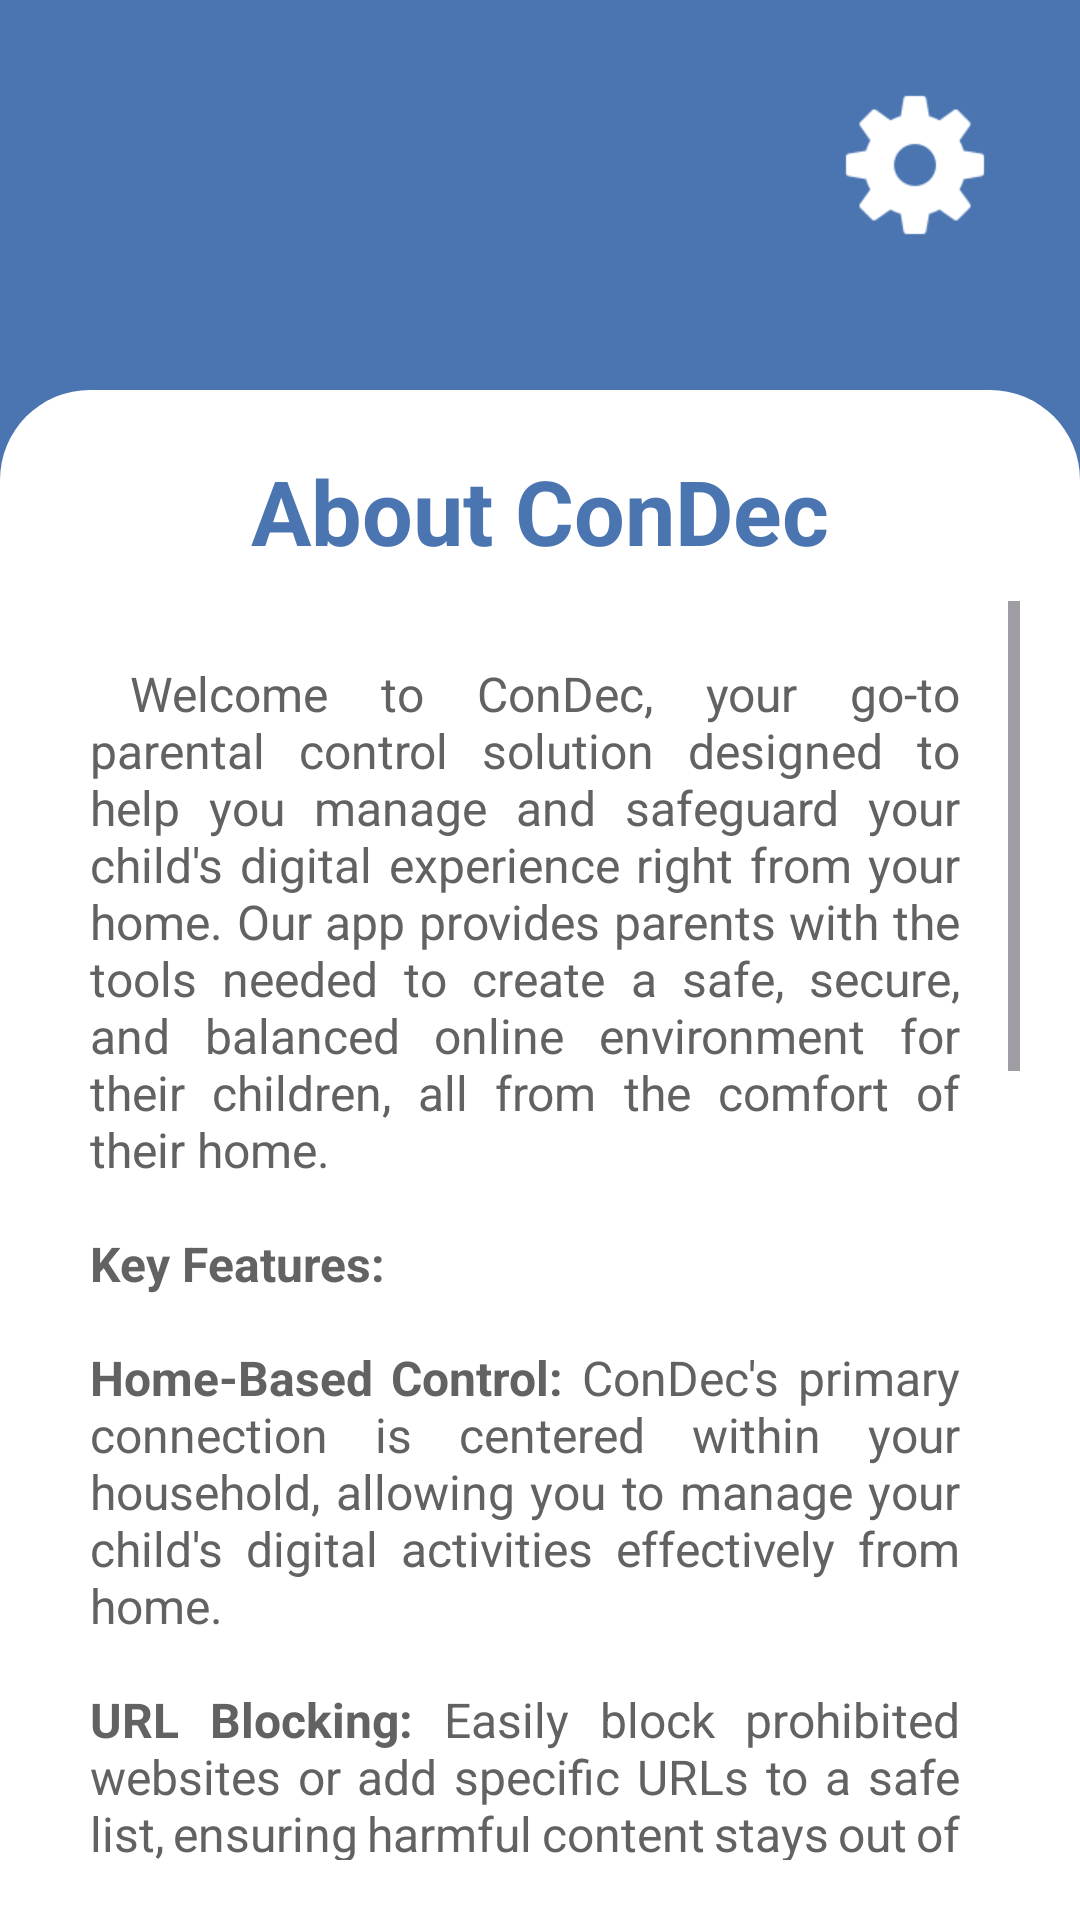

This screen was rendered from an Android layout file. Write that file and the resources it references.
<!-- AndroidManifest.xml: application theme Theme.ConDec -->
<!-- res/layout/layout_about_condec.xml -->
<?xml version="1.0" encoding="utf-8"?>
<androidx.constraintlayout.widget.ConstraintLayout xmlns:android="http://schemas.android.com/apk/res/android"
    xmlns:app="http://schemas.android.com/apk/res-auto"
    android:layout_width="match_parent"
    android:layout_height="match_parent"
    android:background="@color/blue_main_background">

    <ImageView
        android:id="@+id/imageView13"
        android:layout_width="50dp"
        android:layout_height="50dp"
        android:layout_marginTop="30dp"
        android:layout_marginEnd="30dp"
        app:layout_constraintEnd_toEndOf="parent"
        app:layout_constraintTop_toTopOf="parent"
        app:srcCompat="@drawable/icon_settings" />

    <ImageButton
        android:id="@+id/btnAboutCondecBack"
        android:layout_width="wrap_content"
        android:layout_height="64dp"
        android:layout_marginStart="15dp"
        android:layout_marginTop="15dp"
        android:background="@color/transparent"
        app:layout_constraintBottom_toTopOf="@+id/constraintLayout9"
        app:layout_constraintEnd_toStartOf="@+id/imageView13"
        app:layout_constraintHorizontal_bias="0.0"
        app:layout_constraintStart_toStartOf="parent"
        app:layout_constraintTop_toTopOf="parent"
        app:layout_constraintVertical_bias="0.0"
        app:srcCompat="@drawable/icon_back" />

    <androidx.constraintlayout.widget.ConstraintLayout
        android:id="@+id/constraintLayout9"
        android:layout_width="0dp"
        android:layout_height="0dp"
        android:layout_marginTop="50dp"
        android:background="@drawable/layout_white_top_corners"
        android:padding="10dp"
        app:layout_constraintBottom_toBottomOf="parent"
        app:layout_constraintEnd_toEndOf="parent"
        app:layout_constraintStart_toStartOf="parent"
        app:layout_constraintTop_toBottomOf="@+id/imageView13">

        <LinearLayout
            android:layout_width="0dp"
            android:layout_height="0dp"
            android:background="@color/transparent"
            android:orientation="vertical"
            android:padding="10dp"
            app:layout_constraintBottom_toBottomOf="parent"
            app:layout_constraintEnd_toEndOf="parent"
            app:layout_constraintStart_toStartOf="parent"
            app:layout_constraintTop_toTopOf="parent">

            <TextView
                android:id="@+id/txtDeviceAppUsage"
                android:layout_width="match_parent"
                android:layout_height="wrap_content"
                android:background="@color/transparent"
                android:gravity="center"
                android:text="About ConDec"
                android:textColor="@color/blue_main_background"
                android:textSize="30sp"
                android:textStyle="bold" />

            <ScrollView
                android:layout_width="match_parent"
                android:layout_height="match_parent"
                android:layout_marginTop="10dp"
                android:background="@color/transparent">

                <TextView
                    android:id="@+id/textView26"
                    android:layout_width="match_parent"
                    android:layout_height="wrap_content"
                    android:autoSizeTextType="uniform"
                    android:background="@color/white"
                    android:justificationMode="inter_word"
                    android:paddingLeft="10dp"
                    android:paddingTop="20dp"
                    android:paddingRight="20dp"
                    android:text="@string/about_condec"
                    android:textColor="@color/new_color_textgray"
                    android:textSize="16sp" />
            </ScrollView>

            

            

        </LinearLayout>
    </androidx.constraintlayout.widget.ConstraintLayout>
</androidx.constraintlayout.widget.ConstraintLayout>
<!-- resources referenced by this layout -->
<resources>
  <color name="blue_main_background">#FF4a75b1</color>
  <color name="new_color_textgray">#626262</color>
  <color name="transparent">#00FFFFFF</color>
  <color name="white">#FFFFFFFF</color>
  <!-- drawable icon_settings: png bitmap (drawable, 1642 bytes) -->
  <!-- drawable layout_white_top_corners (drawable) -->
  <?xml version="1.0" encoding="utf-8"?>
  <shape xmlns:android="http://schemas.android.com/apk/res/android">
  
  
      <corners android:topRightRadius="30dp" android:topLeftRadius="30dp"></corners>
      <solid android:color="@color/white"></solid>
  
  </shape>
  <string name="about_condec">
  
          \t\tWelcome to ConDec, your go-to parental control solution designed to help you manage and safeguard your child\'s digital experience right from your home. Our app provides parents with the tools needed to create a safe, secure, and balanced online environment for their children, all from the comfort of their home.
  
          \n\n<b>Key Features:</b>
  
          \n\n<b>Home-Based Control:</b> ConDec\'s primary connection is centered within your household, allowing you to manage your child\'s digital activities effectively from home.
  
          \n\n<b>URL Blocking:</b> Easily block prohibited websites or add specific URLs to a safe list, ensuring harmful content stays out of reach.
  
          \n\n<b>App Management:</b> Create a list of approved applications, restricting access to only those you deem safe. This ensures your child uses only appropriate apps.
  
          \n\n<b>Application Protection:</b> Secure sensitive applications by password-protecting any apps not on the approved list. Only you, the parent, will know the password, adding an extra layer of security.
  
          \n\n<b>Sleep Time Restrictions:</b> With just a tap of a button, you can activate sleep time mode.
  
          \n\n<b>Sensitive Content Detector:</b> Our advanced content warning detector monitors social media platforms for inappropriate material, automatically refreshing the feed to keep your child safe.
  
          \n\n\t\tAt ConDec, we believe in empowering parents with robust tools to create a safe and positive digital space for their children, with the main control anchored in your home. Whether you need to block harmful websites, restrict app usage, or monitor social media content, ConDec is here to support you every step of the way.
  
          \n\n<b>Thank you for choosing ConDec. Together, let\'s make the digital world a safer place for our children.</b>
  
      </string>
  <style name="Theme.ConDec" parent="Base.Theme.ConDec" />
  <style name="Base.Theme.ConDec" parent="Theme.Material3.DayNight.NoActionBar">
          <item name="android:windowBackground">@color/white</item>
          <item name="windowActionBar">false</item>
          <item name="android:windowFullscreen">true</item>
          <item name="android:windowContentOverlay">@null</item>
          <item name="windowNoTitle">true</item>
          <item name="android:colorBackground">@color/blue_main_background</item>
          <item name="android:background">@color/transparent</item>
          <item name="android:textColor">@color/white</item>
          <item name="checkboxStyle">@style/MyCheckboxStyle</item>
          <item name="android:checkboxStyle">@style/MyCheckboxStyle</item>
      </style>
  <style name="MyCheckboxStyle" parent="Widget.AppCompat.CompoundButton.CheckBox">
          <item name="colorAccent">@color/green</item>
          <item name="buttonTint">@color/white</item>
          <item name="color">@color/black_main_background</item>
          <item name="colorButtonNormal">@color/black_main_background</item>
      </style>
  <color name="green">#FF1ea441</color>
  <color name="black_main_background">#FF1c202b</color>
</resources>
